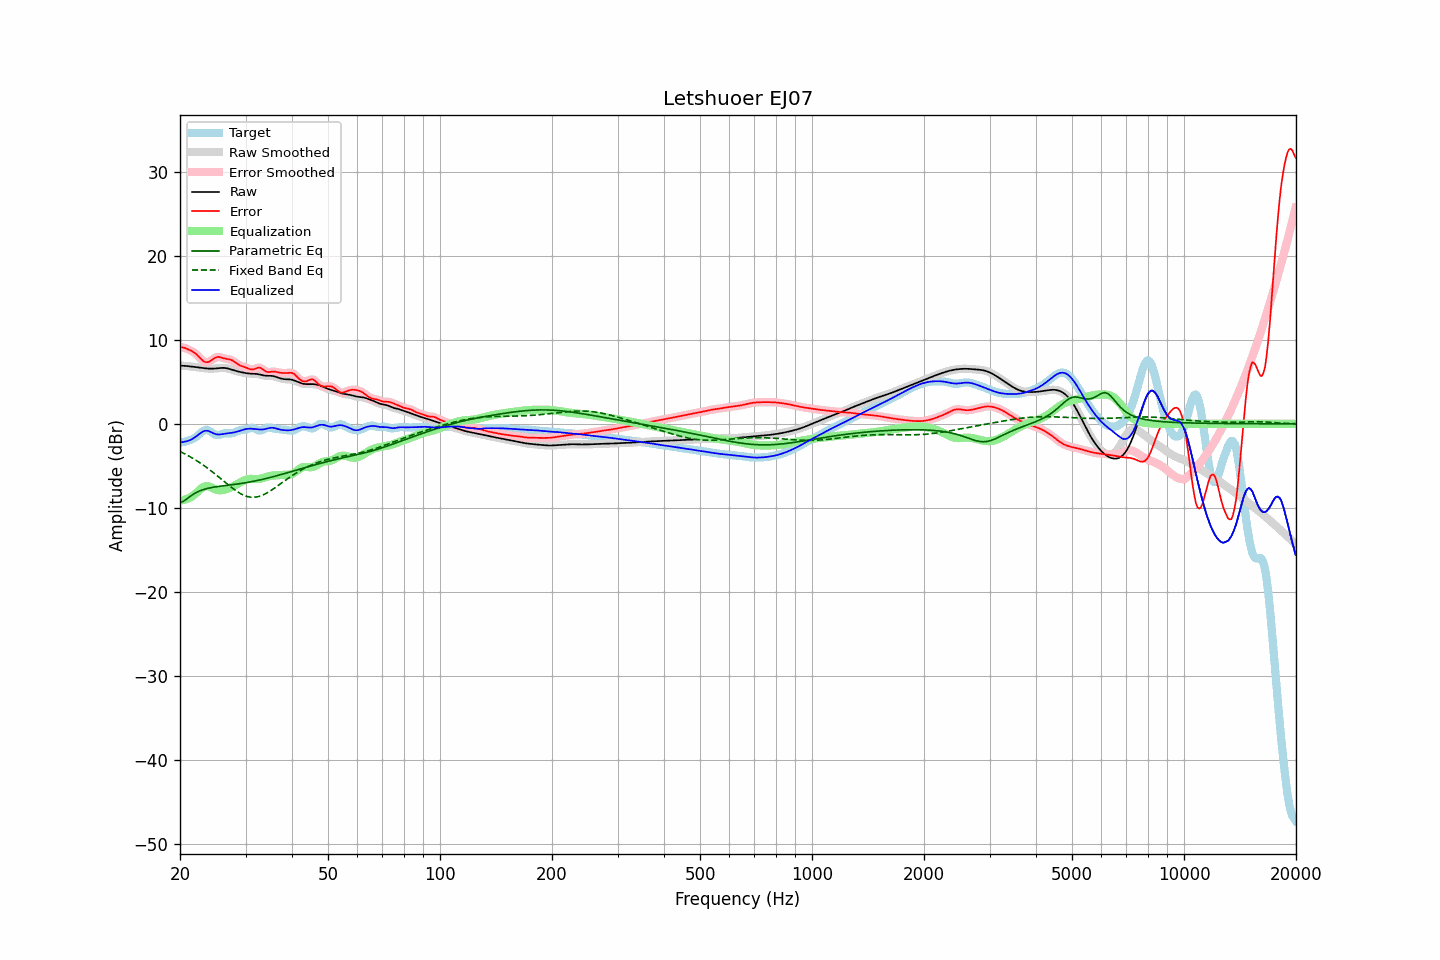

Values plotted in this chart, from the file beside it:
frequency, raw, error, smoothed, error_smoothed, equalization, parametric_eq, fixed_band_eq, equalized_raw, equalized_smoothed, target
20.00, 6.92, 9.14, 6.92, 9.13, -9.12, -9.34, -3.30, -2.20, -2.20, -2.21
20.20, 6.92, 9.10, 6.92, 9.11, -9.11, -9.29, -3.39, -2.19, -2.19, -2.19
20.40, 6.91, 9.07, 6.91, 9.07, -9.07, -9.23, -3.48, -2.17, -2.16, -2.16
20.61, 6.90, 9.04, 6.90, 9.02, -9.03, -9.11, -3.58, -2.13, -2.13, -2.14
20.81, 6.88, 8.95, 6.88, 8.95, -8.96, -8.98, -3.68, -2.08, -2.08, -2.07
21.02, 6.86, 8.87, 6.86, 8.87, -8.89, -8.83, -3.78, -2.03, -2.03, -2.01
21.23, 6.84, 8.78, 6.84, 8.78, -8.80, -8.68, -3.89, -1.96, -1.96, -1.94
21.44, 6.82, 8.69, 6.82, 8.69, -8.69, -8.55, -4.00, -1.87, -1.87, -1.87
21.66, 6.80, 8.59, 6.80, 8.59, -8.57, -8.42, -4.11, -1.77, -1.77, -1.79
21.87, 6.77, 8.47, 6.77, 8.46, -8.42, -8.30, -4.22, -1.65, -1.65, -1.69
22.09, 6.75, 8.31, 6.75, 8.30, -8.26, -8.19, -4.34, -1.51, -1.51, -1.56
22.31, 6.72, 8.13, 6.72, 8.12, -8.08, -8.10, -4.46, -1.36, -1.36, -1.41
22.54, 6.69, 7.93, 6.69, 7.93, -7.90, -8.01, -4.59, -1.21, -1.21, -1.24
22.76, 6.67, 7.73, 6.67, 7.73, -7.73, -7.93, -4.72, -1.07, -1.07, -1.06
22.99, 6.64, 7.55, 6.64, 7.55, -7.59, -7.86, -4.85, -0.95, -0.95, -0.91
23.22, 6.62, 7.41, 6.62, 7.42, -7.48, -7.80, -4.98, -0.86, -0.86, -0.80
23.45, 6.60, 7.34, 6.60, 7.34, -7.42, -7.74, -5.12, -0.82, -0.82, -0.74
23.69, 6.58, 7.33, 6.58, 7.33, -7.41, -7.69, -5.26, -0.83, -0.83, -0.75
23.92, 6.57, 7.38, 6.57, 7.38, -7.45, -7.65, -5.40, -0.87, -0.87, -0.81
24.16, 6.56, 7.48, 6.56, 7.49, -7.52, -7.61, -5.55, -0.95, -0.95, -0.92
24.40, 6.57, 7.62, 6.57, 7.62, -7.61, -7.57, -5.70, -1.05, -1.05, -1.05
24.65, 6.57, 7.77, 6.57, 7.76, -7.71, -7.54, -5.85, -1.14, -1.14, -1.19
24.89, 6.59, 7.88, 6.59, 7.87, -7.80, -7.51, -6.00, -1.21, -1.21, -1.29
25.14, 6.60, 7.94, 6.60, 7.94, -7.86, -7.48, -6.16, -1.26, -1.26, -1.34
25.39, 6.62, 7.97, 6.62, 7.96, -7.90, -7.45, -6.31, -1.27, -1.27, -1.34
25.65, 6.64, 7.92, 6.64, 7.93, -7.91, -7.43, -6.47, -1.27, -1.27, -1.28
25.91, 6.65, 7.87, 6.65, 7.87, -7.89, -7.40, -6.63, -1.24, -1.24, -1.22
26.16, 6.66, 7.81, 6.65, 7.81, -7.86, -7.38, -6.79, -1.21, -1.21, -1.15
26.43, 6.64, 7.76, 6.64, 7.77, -7.82, -7.35, -6.95, -1.17, -1.18, -1.12
26.69, 6.61, 7.73, 6.61, 7.73, -7.76, -7.33, -7.11, -1.15, -1.15, -1.11
26.96, 6.57, 7.70, 6.57, 7.70, -7.70, -7.31, -7.27, -1.12, -1.12, -1.12
27.23, 6.52, 7.66, 6.52, 7.65, -7.62, -7.28, -7.42, -1.10, -1.10, -1.14
27.50, 6.46, 7.59, 6.46, 7.59, -7.54, -7.26, -7.57, -1.08, -1.08, -1.13
27.77, 6.40, 7.49, 6.40, 7.49, -7.45, -7.24, -7.71, -1.05, -1.05, -1.09
28.05, 6.34, 7.37, 6.34, 7.36, -7.35, -7.21, -7.86, -1.01, -1.01, -1.03
28.33, 6.29, 7.22, 6.29, 7.23, -7.24, -7.18, -7.99, -0.96, -0.96, -0.94
28.62, 6.24, 7.09, 6.24, 7.10, -7.14, -7.16, -8.12, -0.90, -0.90, -0.86
28.90, 6.19, 6.98, 6.19, 6.99, -7.03, -7.13, -8.23, -0.84, -0.84, -0.79
29.19, 6.15, 6.90, 6.14, 6.90, -6.92, -7.10, -8.34, -0.78, -0.78, -0.75
29.48, 6.10, 6.83, 6.10, 6.83, -6.82, -7.07, -8.44, -0.72, -0.72, -0.73
29.78, 6.07, 6.77, 6.07, 6.77, -6.73, -7.04, -8.53, -0.66, -0.66, -0.70
30.08, 6.03, 6.70, 6.03, 6.69, -6.65, -7.01, -8.59, -0.62, -0.62, -0.67
30.38, 6.01, 6.62, 6.01, 6.61, -6.60, -6.97, -8.66, -0.59, -0.59, -0.61
30.68, 5.99, 6.53, 5.99, 6.54, -6.56, -6.94, -8.70, -0.58, -0.58, -0.55
30.99, 5.97, 6.48, 5.97, 6.48, -6.55, -6.90, -8.73, -0.58, -0.58, -0.50
31.30, 5.97, 6.46, 5.97, 6.47, -6.55, -6.87, -8.74, -0.59, -0.59, -0.50
31.61, 5.96, 6.50, 5.96, 6.50, -6.57, -6.83, -8.74, -0.61, -0.61, -0.54
31.93, 5.95, 6.57, 5.95, 6.57, -6.58, -6.79, -8.72, -0.63, -0.63, -0.62
32.24, 5.93, 6.64, 5.93, 6.64, -6.58, -6.75, -8.69, -0.65, -0.65, -0.72
32.57, 5.90, 6.69, 5.89, 6.68, -6.56, -6.71, -8.64, -0.67, -0.67, -0.80
32.89, 5.85, 6.66, 5.85, 6.65, -6.53, -6.67, -8.59, -0.68, -0.68, -0.81
33.22, 5.81, 6.55, 5.81, 6.55, -6.48, -6.62, -8.51, -0.68, -0.68, -0.75
33.55, 5.76, 6.41, 5.77, 6.41, -6.43, -6.58, -8.43, -0.66, -0.66, -0.65
33.89, 5.73, 6.27, 5.74, 6.28, -6.36, -6.53, -8.34, -0.63, -0.62, -0.54
34.23, 5.72, 6.19, 5.72, 6.19, -6.30, -6.48, -8.24, -0.58, -0.57, -0.47
34.57, 5.71, 6.15, 5.72, 6.16, -6.24, -6.44, -8.13, -0.52, -0.52, -0.43
34.92, 5.71, 6.17, 5.71, 6.17, -6.20, -6.39, -8.01, -0.48, -0.48, -0.46
35.27, 5.70, 6.20, 5.70, 6.20, -6.17, -6.34, -7.88, -0.47, -0.47, -0.50
35.62, 5.68, 6.22, 5.67, 6.21, -6.15, -6.29, -7.76, -0.48, -0.48, -0.54
35.97, 5.63, 6.21, 5.63, 6.20, -6.15, -6.24, -7.62, -0.51, -0.52, -0.58
... 635 more rows
